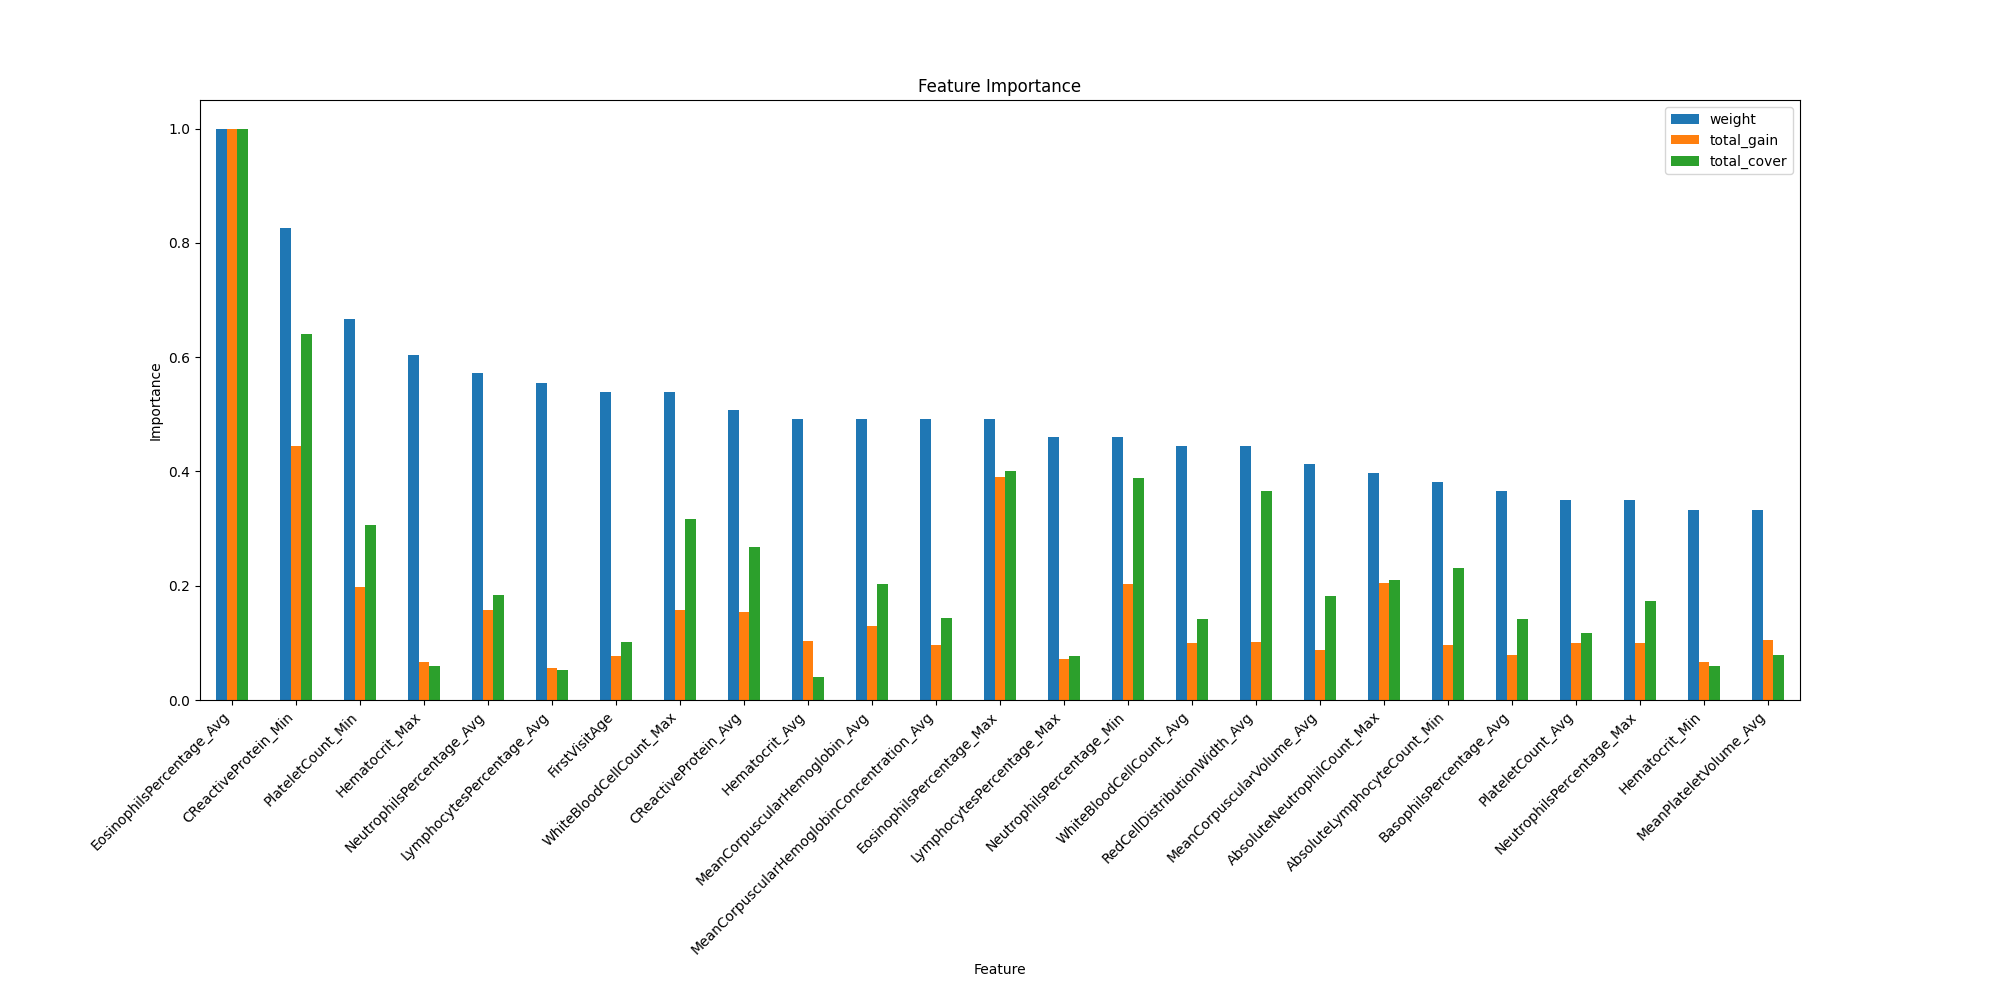

The file beside this chart, header and first rows:
weight, total_gain, total_cover, gain, cover, feature
7.0, 14.08, 3029, 2.011, 432.7, Gender
34.0, 179.6, 402551, 5.284, 11840, FirstVisitAge
31.0, 242.2, 160005, 7.813, 5161, Hematocrit_Avg
38.0, 158, 237787, 4.159, 6258, Hematocrit_Max
21.0, 157.1, 236307, 7.479, 11253, Hematocrit_Min
35.0, 133.5, 208538, 3.813, 5958, LymphocytesPercentage_Avg
29.0, 169.7, 302511, 5.852, 10431, LymphocytesPercentage_Max
20.0, 141.5, 431163, 7.077, 21558, LymphocytesPercentage_Min
36.0, 369.3, 729505, 10.26, 20264, NeutrophilsPercentage_Avg
22.0, 234.8, 689058, 10.67, 31321, NeutrophilsPercentage_Max
29.0, 479.9, 1540415, 16.55, 53118, NeutrophilsPercentage_Min
12.0, 101.2, 178578, 8.433, 14881, MonocytesPercentage_Avg
16.0, 113.6, 334136, 7.1, 20883, MonocytesPercentage_Max
20.0, 265.4, 408487, 13.27, 20424, MonocytesPercentage_Min
31.0, 227.5, 569294, 7.34, 18364, MeanCorpuscularHemoglobinConcentration_A…
11.0, 89.44, 170167, 8.131, 15470, MeanCorpuscularHemoglobinConcentration_M…
9.0, 45.87, 27096, 5.097, 3011, MeanCorpuscularHemoglobinConcentration_M…
22.0, 235.1, 467630, 10.69, 21256, PlateletCount_Avg
17.0, 138.4, 38992, 8.144, 2294, PlateletCount_Max
42.0, 467.4, 1209949, 11.13, 28808, PlateletCount_Min
28.0, 235.8, 558010, 8.423, 19929, WhiteBloodCellCount_Avg
34.0, 370.2, 1251990, 10.89, 36823, WhiteBloodCellCount_Max
14.0, 143.1, 362924, 10.22, 25923, WhiteBloodCellCount_Min
31.0, 305.3, 805589, 9.847, 25987, MeanCorpuscularHemoglobin_Avg
17.0, 109.8, 238069, 6.46, 14004, MeanCorpuscularHemoglobin_Max
17.0, 149.5, 204647, 8.797, 12038, MeanCorpuscularHemoglobin_Min
26.0, 205.6, 717732, 7.908, 27605, MeanCorpuscularVolume_Avg
11.0, 110.1, 330225, 10.01, 30020, MeanCorpuscularVolume_Max
12.0, 77.45, 97072, 6.454, 8089, MeanCorpuscularVolume_Min
10.0, 73.92, 185502, 7.392, 18550, RedBloodCellCount_Avg
5.0, 36.29, 77214, 7.257, 15443, RedBloodCellCount_Max
10.0, 85.84, 324153, 8.584, 32415, RedBloodCellCount_Min
11.0, 110.4, 271007, 10.04, 24637, Hemoglobin_Avg
15.0, 171.2, 352057, 11.41, 23470, Hemoglobin_Max
6.0, 34.12, 7779, 5.687, 1297, Hemoglobin_Min
63.0, 2355, 3960412, 37.38, 62864, EosinophilsPercentage_Avg
31.0, 920.5, 1585694, 29.69, 51151, EosinophilsPercentage_Max
16.0, 291.4, 685204, 18.21, 42825, EosinophilsPercentage_Min
23.0, 185.3, 558238, 8.054, 24271, BasophilsPercentage_Avg
6.0, 65.33, 68669, 10.89, 11445, BasophilsPercentage_Max
18.0, 230.3, 790598, 12.79, 43922, BasophilsPercentage_Min
17.0, 203.5, 351817, 11.97, 20695, AbsoluteNeutrophilCount_Avg
25.0, 481.8, 834663, 19.27, 33387, AbsoluteNeutrophilCount_Max
15.0, 221.5, 296420, 14.77, 19761, AbsoluteNeutrophilCount_Min
16.0, 202, 489652, 12.62, 30603, AbsoluteMonocyteCount_Avg
9.0, 86.03, 91475, 9.559, 10164, AbsoluteMonocyteCount_Max
10.0, 152, 286532, 15.2, 28653, AbsoluteMonocyteCount_Min
19.0, 276.4, 396324, 14.55, 20859, AbsoluteEosinophilCount_Avg
9.0, 127.5, 56253, 14.17, 6250, AbsoluteEosinophilCount_Max
8.0, 43.97, 135245, 5.496, 16906, AbsoluteEosinophilCount_Min
4.0, 28.06, 34943, 7.014, 8736, AbsoluteBasophilCount_Avg
5.0, 10.18, 46120, 2.036, 9224, AbsoluteBasophilCount_Max
2.0, 10.11, 26122, 5.054, 13061, AbsoluteBasophilCount_Min
4.0, 31.42, 17864, 7.856, 4466, AbsoluteLymphocyteCount_Avg
13.0, 124, 250947, 9.54, 19304, AbsoluteLymphocyteCount_Max
24.0, 226.1, 911434, 9.42, 37976, AbsoluteLymphocyteCount_Min
21.0, 246.5, 314508, 11.74, 14977, MeanPlateletVolume_Avg
16.0, 113.1, 430277, 7.068, 26892, MeanPlateletVolume_Max
17.0, 134.4, 480217, 7.903, 28248, MeanPlateletVolume_Min
13.0, 89.66, 273074, 6.897, 21006, PlateletDistributionWidth_Avg
... 116 more rows
